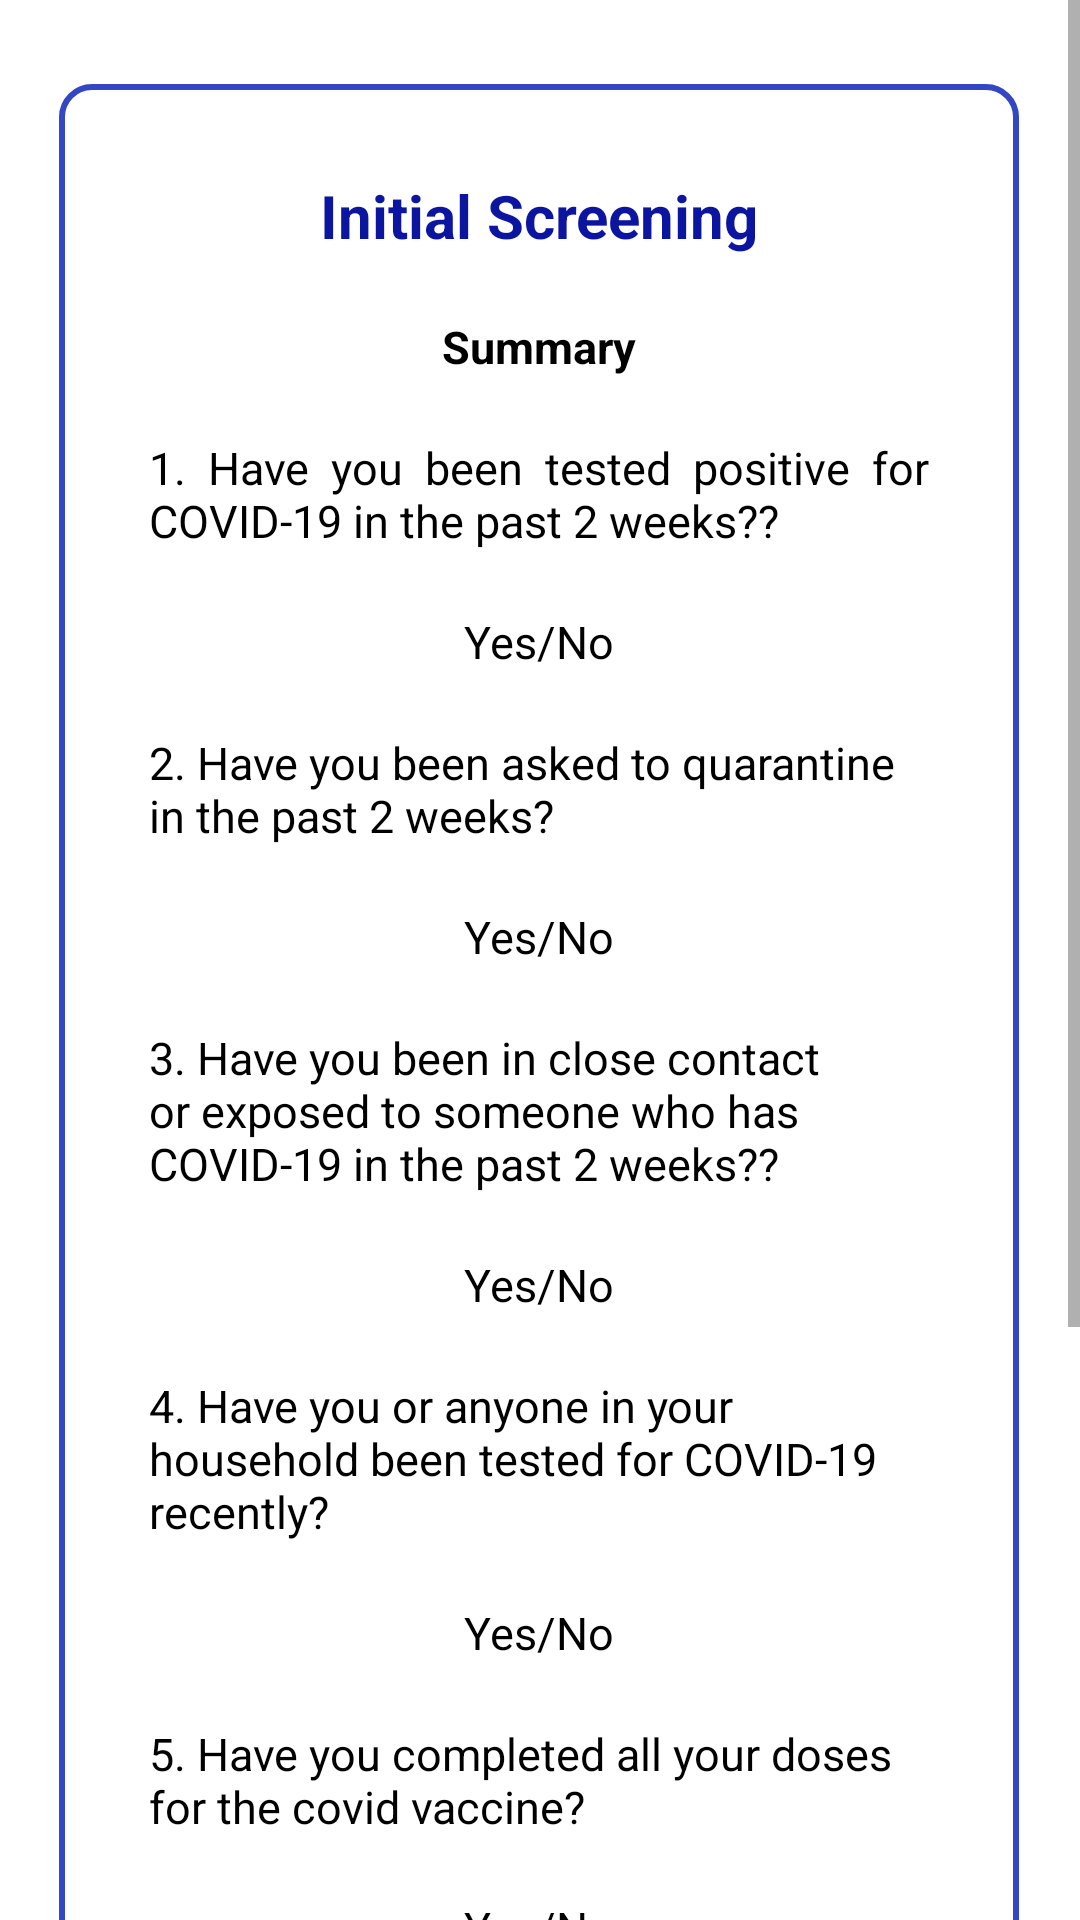

Write the Android layout XML for this screen, with the resource values it uses.
<!-- AndroidManifest.xml: application theme Theme.MoniCov -->
<!-- res/layout/activity_medical_professional_patient_status_initial.xml -->
<?xml version="1.0" encoding="utf-8"?>
<ScrollView xmlns:android="http://schemas.android.com/apk/res/android"
    xmlns:app="http://schemas.android.com/apk/res-auto"
    xmlns:tools="http://schemas.android.com/tools"
    android:layout_width="match_parent"
    android:layout_height="match_parent">

    <androidx.constraintlayout.widget.ConstraintLayout
        android:layout_width="match_parent"
        android:layout_height="match_parent"
        tools:context=".medicalProfessionalPatientStatusInitialActivity">

        <TextView
            android:id="@+id/statusContainer"
            android:layout_width="320dp"
            android:layout_height="870dp"
            android:background="@drawable/boxoutline"
            android:layout_marginTop="28dp"
            android:layout_marginBottom="28dp"
            app:layout_constraintBottom_toBottomOf="parent"
            app:layout_constraintEnd_toEndOf="parent"
            app:layout_constraintHorizontal_bias="0.494"
            app:layout_constraintStart_toStartOf="parent"
            app:layout_constraintTop_toTopOf="parent"
            app:layout_constraintVertical_bias="1.0" />

        <TextView
            android:id="@+id/textView22"
            android:layout_width="wrap_content"
            android:layout_height="wrap_content"
            android:text="Initial Screening"
            android:textColor="@color/darkBlue_0C159F"
            android:textSize="20sp"
            android:textStyle="bold"
            app:layout_constraintBottom_toBottomOf="@+id/statusContainer"
            app:layout_constraintEnd_toEndOf="@+id/statusContainer"
            app:layout_constraintStart_toStartOf="@+id/statusContainer"
            app:layout_constraintTop_toTopOf="@+id/statusContainer"
            app:layout_constraintVertical_bias="0.036" />

        <TextView
            android:id="@+id/textView28"
            android:layout_width="wrap_content"
            android:layout_height="wrap_content"
            android:layout_marginTop="20dp"
            android:text="Summary"
            android:textColor="@color/black"
            android:textSize="15sp"
            android:textStyle="bold"
            app:layout_constraintEnd_toEndOf="@+id/textView22"
            app:layout_constraintStart_toStartOf="@+id/textView22"
            app:layout_constraintTop_toBottomOf="@+id/textView22" />

        <TextView
            android:id="@+id/textQuestion1"
            android:layout_width="260dp"
            android:layout_height="wrap_content"
            android:justificationMode="inter_word"
            android:text="1. Have you been tested positive for COVID-19 in the past 2 weeks??"
            android:textColor="@color/black"
            android:textSize="15sp"
            android:textStyle="normal"
            android:layout_marginTop="20dp"
            app:layout_constraintEnd_toEndOf="@+id/statusContainer"
            app:layout_constraintStart_toStartOf="@+id/statusContainer"
            app:layout_constraintTop_toBottomOf="@+id/textView28" />

        <TextView
            android:id="@+id/answerOne"
            android:layout_width="wrap_content"
            android:layout_height="wrap_content"
            android:layout_marginTop="20dp"
            android:text="Yes/No"
            android:textColor="@color/black"
            android:textSize="15sp"
            app:layout_constraintEnd_toEndOf="@+id/textQuestion1"
            app:layout_constraintStart_toStartOf="@+id/textQuestion1"
            app:layout_constraintTop_toBottomOf="@+id/textQuestion1" />

        <TextView
            android:id="@+id/textQuestion2"
            android:layout_width="260dp"
            android:layout_height="wrap_content"
            android:text="2. Have you been asked to quarantine in the past 2 weeks?"
            android:textColor="@color/black"
            android:textSize="15sp"
            android:textStyle="normal"
            android:layout_marginTop="20dp"
            app:layout_constraintEnd_toEndOf="@+id/answerOne"
            app:layout_constraintStart_toStartOf="@+id/answerOne"
            app:layout_constraintTop_toBottomOf="@+id/answerOne"/>

        <TextView
            android:id="@+id/answerTwo"
            android:layout_width="wrap_content"
            android:layout_height="wrap_content"
            android:layout_marginTop="20dp"
            android:text="Yes/No"
            android:textColor="@color/black"
            android:textSize="15sp"
            app:layout_constraintEnd_toEndOf="@+id/textQuestion2"
            app:layout_constraintStart_toStartOf="@+id/textQuestion2"
            app:layout_constraintTop_toBottomOf="@+id/textQuestion2" />

        <TextView
            android:id="@+id/textQuestion3"
            android:layout_width="260dp"
            android:layout_height="wrap_content"
            android:text="3. Have you been in close contact or exposed to someone who has COVID-19 in the past 2 weeks??"
            android:textColor="@color/black"
            android:textSize="15sp"
            android:textStyle="normal"
            android:layout_marginTop="20dp"
            app:layout_constraintEnd_toEndOf="@+id/answerTwo"
            app:layout_constraintStart_toStartOf="@+id/answerTwo"
            app:layout_constraintTop_toBottomOf="@+id/answerTwo"/>

        <TextView
            android:id="@+id/answerThree"
            android:layout_width="wrap_content"
            android:layout_height="wrap_content"
            android:layout_marginTop="20dp"
            android:text="Yes/No"
            android:textColor="@color/black"
            android:textSize="15sp"
            app:layout_constraintEnd_toEndOf="@+id/textQuestion3"
            app:layout_constraintStart_toStartOf="@+id/textQuestion3"
            app:layout_constraintTop_toBottomOf="@+id/textQuestion3" />

        <TextView
            android:id="@+id/textQuestion4"
            android:layout_width="260dp"
            android:layout_height="wrap_content"
            android:layout_marginTop="20dp"
            android:text="4. Have you or anyone in your household been tested for COVID-19 recently? "
            android:textColor="@color/black"
            android:textSize="15sp"
            android:textStyle="normal"
            app:layout_constraintEnd_toEndOf="@+id/answerThree"
            app:layout_constraintStart_toStartOf="@+id/answerThree"
            app:layout_constraintTop_toBottomOf="@+id/answerThree"/>

        <TextView
            android:id="@+id/answerFour"
            android:layout_width="wrap_content"
            android:layout_height="wrap_content"
            android:layout_marginTop="20dp"
            android:text="Yes/No"
            android:textColor="@color/black"
            android:textSize="15sp"
            app:layout_constraintEnd_toEndOf="@+id/textQuestion4"
            app:layout_constraintStart_toStartOf="@+id/textQuestion4"
            app:layout_constraintTop_toBottomOf="@+id/textQuestion4" />

        <TextView
            android:id="@+id/textQuestion5"
            android:layout_width="260dp"
            android:layout_height="wrap_content"
            android:layout_marginTop="20dp"
            android:text="5. Have you completed all your doses for the covid vaccine?"
            android:textColor="@color/black"
            android:textSize="15sp"
            android:textStyle="normal"
            app:layout_constraintEnd_toEndOf="@+id/answerFour"
            app:layout_constraintStart_toStartOf="@+id/answerFour"
            app:layout_constraintTop_toBottomOf="@+id/answerFour" />

        <TextView
            android:id="@+id/answerFive"
            android:layout_width="wrap_content"
            android:layout_height="wrap_content"
            android:layout_marginTop="20dp"
            android:text="Yes/No"
            android:textColor="@color/black"
            android:textSize="15sp"
            app:layout_constraintEnd_toEndOf="@+id/textQuestion5"
            app:layout_constraintStart_toStartOf="@+id/textQuestion5"
            app:layout_constraintTop_toBottomOf="@+id/textQuestion5" />

        <TextView
            android:id="@+id/textQuestion6"
            android:layout_width="260dp"
            android:layout_height="wrap_content"
            android:layout_marginTop="20dp"
            android:text="6. Do you suffer from any of the following? Diabetes, cardiovascular disease, including hypertension, chronic lung disease, immunodeficiency,cancer under active treatment?"
            android:textColor="@color/black"
            android:textSize="15sp"
            android:textStyle="normal"
            app:layout_constraintEnd_toEndOf="@+id/answerFive"
            app:layout_constraintStart_toStartOf="@+id/answerFive"
            app:layout_constraintTop_toBottomOf="@+id/answerFive" />

        <TextView
            android:id="@+id/answerSix"
            android:layout_width="wrap_content"
            android:layout_height="wrap_content"
            android:layout_marginTop="20dp"
            android:text="Yes/No"
            android:textColor="@color/black"
            android:textSize="15sp"
            app:layout_constraintEnd_toEndOf="@+id/textQuestion6"
            app:layout_constraintStart_toStartOf="@+id/textQuestion6"
            app:layout_constraintTop_toBottomOf="@+id/textQuestion6" />

        <TextView
            android:id="@+id/answerSixComorbidities"
            android:layout_width="wrap_content"
            android:layout_height="wrap_content"
            android:layout_marginTop="20dp"
            android:text="Comorbidities"
            android:textColor="@color/black"
            android:textSize="15sp"
            app:layout_constraintEnd_toEndOf="@+id/answerSix"
            app:layout_constraintStart_toStartOf="@+id/answerSix"
            app:layout_constraintTop_toBottomOf="@+id/answerSix" />
    </androidx.constraintlayout.widget.ConstraintLayout>

</ScrollView>
<!-- resources referenced by this layout -->
<resources>
  <color name="black">#FF000000</color>
  <color name="darkBlue_0C159F">#0C159F</color>
  <!-- drawable boxoutline (drawable) -->
  <?xml version="1.0" encoding="utf-8"?>
  <selector xmlns:android="http://schemas.android.com/apk/res/android">
      <item>
          <shape android:shape="rectangle">
              <stroke android:width="2dp" android:color="@color/moderateBlue_3347C4"></stroke>
              <solid android:color="@color/white"/>
              <corners android:radius="10dp"/>
          </shape>
      </item>
  </selector>
  <style name="Theme.MoniCov" parent="Theme.MaterialComponents.DayNight.NoActionBar">
          
          <item name="colorPrimary">@color/purple_500</item>
          <item name="colorPrimaryVariant">@color/purple_700</item>
          <item name="colorOnPrimary">@color/white</item>
          
          <item name="colorSecondary">@color/teal_200</item>
          <item name="colorSecondaryVariant">@color/teal_700</item>
          <item name="colorOnSecondary">@color/black</item>
          
          <item name="android:statusBarColor" tools:targetApi="l">?attr/colorPrimaryVariant</item>
          
      </style>
  <color name="moderateBlue_3347C4">#3347C4</color>
  <color name="white">#FFFFFFFF</color>
  <color name="purple_500">#FF6200EE</color>
  <color name="purple_700">#FF3700B3</color>
  <color name="teal_200">#FF03DAC5</color>
  <color name="teal_700">#FF018786</color>
</resources>
